The GitHub repository tapan0p/Brain-Tumor-Classification contains a labelled image folder "Dataset_crop" with 4 categories: glioma, meningioma, no tumor, pituitary tumor. Examples follow, each with its label.

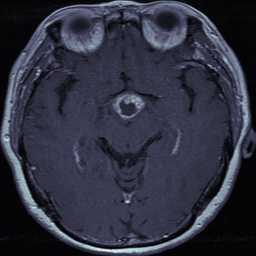
Label: pituitary tumor

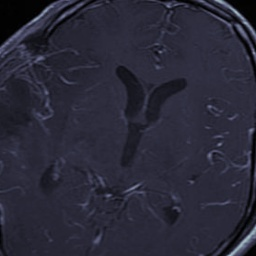
Label: glioma

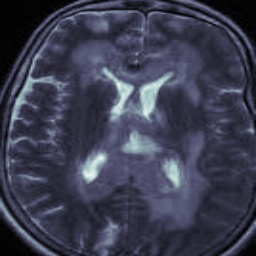
Label: no tumor

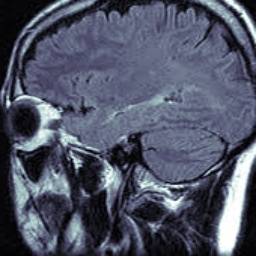
Label: no tumor

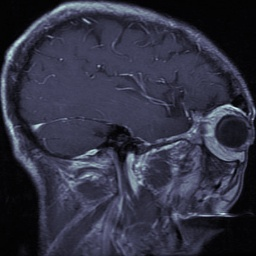
Label: glioma

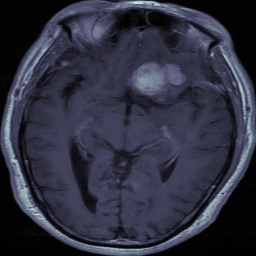
Label: meningioma
